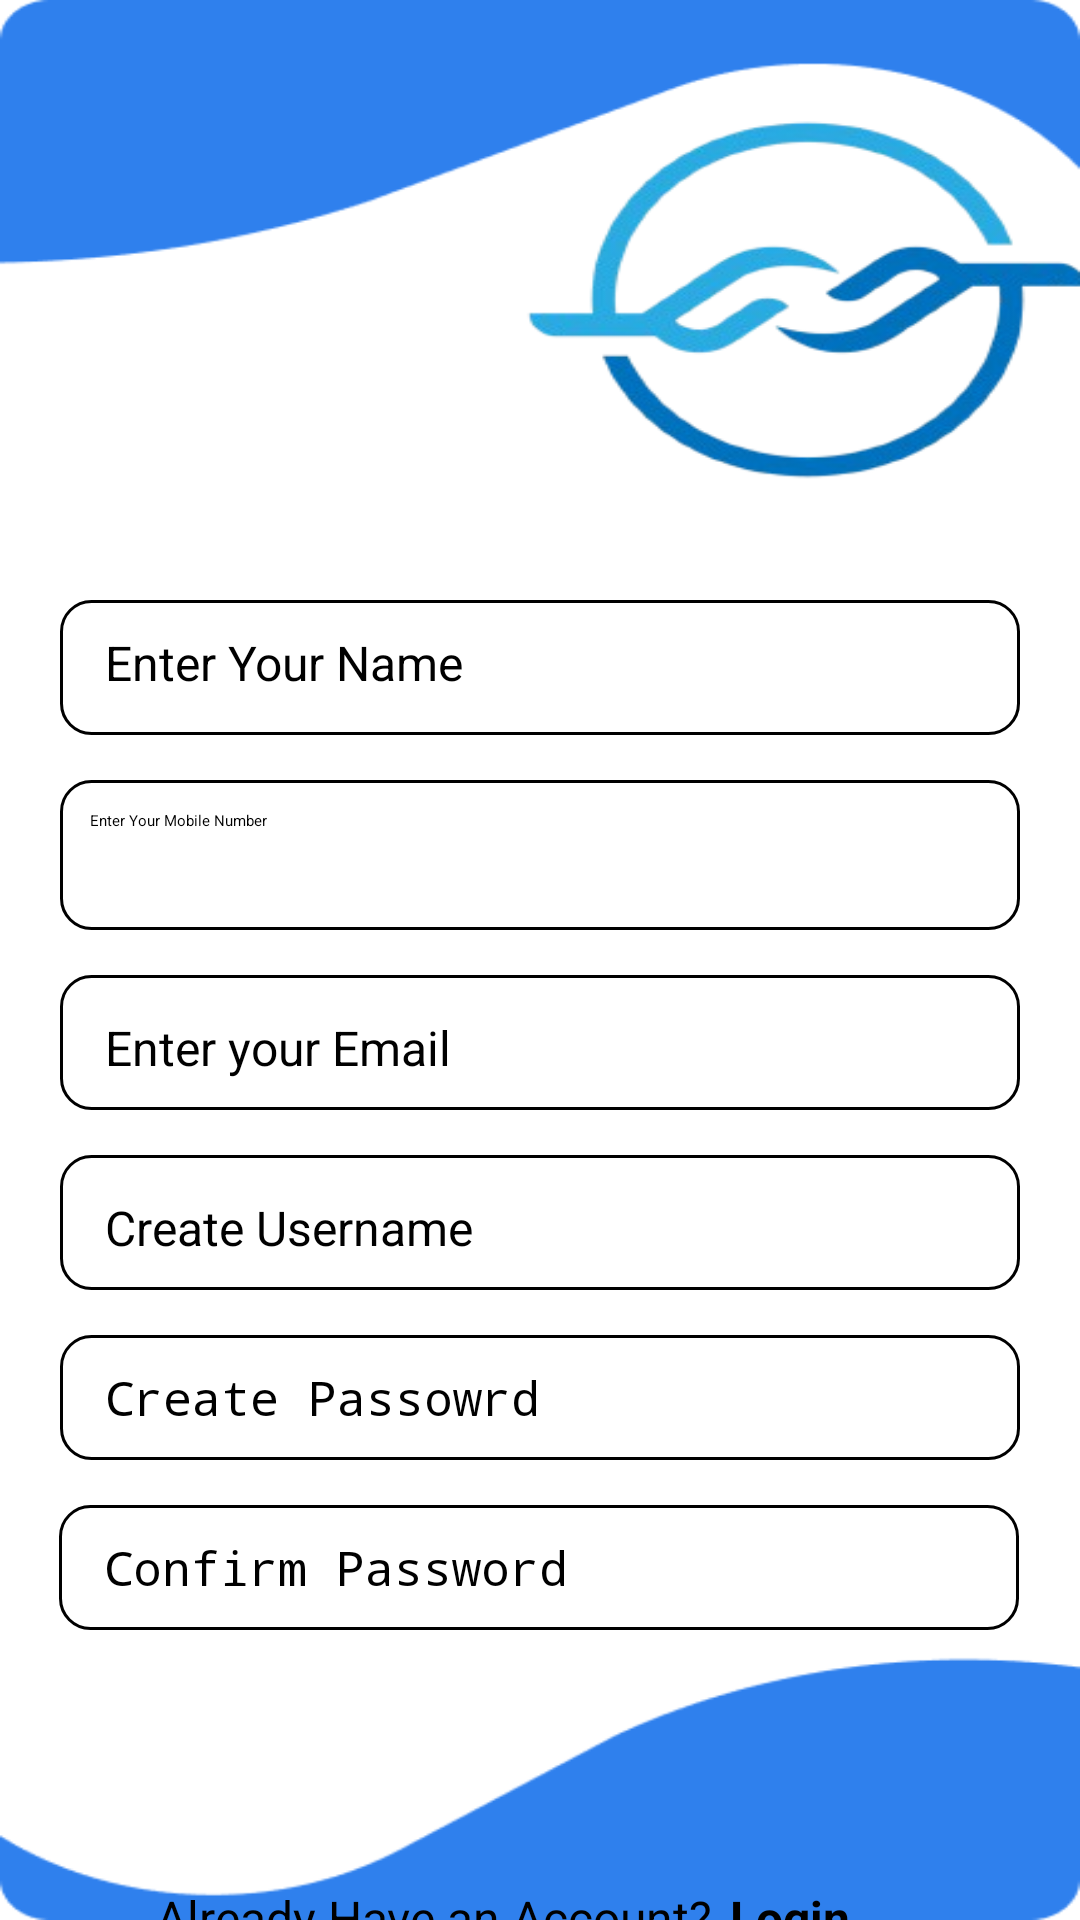

Produce the Android XML layout that renders to this screen, including the resource entries it uses.
<!-- AndroidManifest.xml: application theme Theme.GradConnect -->
<!-- res/layout/sign_up.xml -->
<?xml version="1.0" encoding="utf-8"?>
<androidx.constraintlayout.widget.ConstraintLayout xmlns:android="http://schemas.android.com/apk/res/android"
    xmlns:app="http://schemas.android.com/apk/res-auto"
    xmlns:tools="http://schemas.android.com/tools"
    android:id="@+id/main"
    android:layout_width="match_parent"
    android:layout_height="match_parent"
    android:background="@drawable/login_bg"
    tools:context=".SignUpActivity">

    <ImageView
        android:id="@+id/imageView3"
        android:layout_width="wrap_content"
        android:layout_height="wrap_content"
        android:layout_marginStart="16dp"
        android:layout_marginTop="120dp"
        app:layout_constraintStart_toStartOf="parent"
        app:layout_constraintTop_toTopOf="parent"
        app:srcCompat="@drawable/signup" />

    <EditText
        android:id="@+id/editTextText2"
        android:layout_width="320dp"
        android:layout_height="45dp"
        android:layout_marginTop="80dp"
        android:background="@drawable/curved_black"
        android:ems="10"
        android:hint="Enter Your Name"
        android:inputType="text"
        android:paddingStart="15dp"
        android:paddingTop="10dp"
        android:paddingEnd="15dp"
        android:paddingBottom="10dp"
        android:textSize="16sp"
        app:layout_constraintEnd_toEndOf="parent"
        app:layout_constraintStart_toStartOf="parent"
        app:layout_constraintTop_toBottomOf="@+id/imageView3" />

    <EditText
        android:id="@+id/editText2"
        android:layout_width="320dp"
        android:layout_height="50dp"
        android:layout_marginTop="15dp"
        android:padding="10dp"
        android:hint="Enter Your Mobile Number"
        android:background="@drawable/curved_black"
        app:layout_constraintEnd_toEndOf="parent"
        app:layout_constraintStart_toStartOf="parent"
        app:layout_constraintTop_toBottomOf="@+id/editTextText2" />

    <EditText
        android:id="@+id/editTextText6"
        android:layout_width="320dp"
        android:layout_height="45dp"
        android:background="@drawable/curved_black"
        android:ems="10"
        android:hint="Enter your Email"
        android:layout_marginTop="15dp"
        android:inputType="text"
        android:paddingStart="15dp"
        android:paddingTop="15dp"
        android:paddingEnd="15dp"
        android:paddingBottom="10dp"
        android:textSize="16sp"
        app:layout_constraintEnd_toEndOf="parent"
        app:layout_constraintStart_toStartOf="parent"
        app:layout_constraintTop_toBottomOf="@+id/editText2" />

    <EditText
        android:id="@+id/editTextUsername"
        android:layout_width="320dp"
        android:layout_height="45dp"
        android:background="@drawable/curved_black"
        android:ems="10"
        android:hint="Create Username"
        android:layout_marginTop="15dp"
        android:inputType="text"
        android:paddingStart="15dp"
        android:paddingTop="15dp"
        android:paddingEnd="15dp"
        android:paddingBottom="10dp"
        android:textSize="16sp"
        app:layout_constraintEnd_toEndOf="parent"
        app:layout_constraintStart_toStartOf="parent"
        app:layout_constraintTop_toBottomOf="@+id/editTextText6" />


    <EditText
        android:id="@+id/editTextTextPassword2"
        android:layout_width="320dp"
        android:layout_height="wrap_content"
        android:layout_marginTop="15dp"
        android:ems="10"
        android:hint="Create Passowrd"
        android:paddingStart="15dp"
        android:paddingTop="10dp"
        android:paddingEnd="15dp"
        android:paddingBottom="10dp"
        android:textSize="16sp"
        android:background="@drawable/curved_black"
        android:inputType="textPassword"
        app:layout_constraintEnd_toEndOf="parent"
        app:layout_constraintStart_toStartOf="parent"
        app:layout_constraintTop_toBottomOf="@+id/editTextUsername" />

    <EditText
        android:id="@+id/editTextTextPassword3"
        android:layout_width="320dp"
        android:layout_height="wrap_content"
        android:layout_marginTop="15dp"
        android:ems="10"
        android:inputType="textPassword"
        android:hint="Confirm Password"
        android:paddingStart="15dp"
        android:paddingTop="10dp"
        android:paddingEnd="15dp"
        android:paddingBottom="10dp"
        android:textSize="16sp"
        android:background="@drawable/curved_black"
        app:layout_constraintEnd_toEndOf="parent"
        app:layout_constraintHorizontal_bias="0.491"
        app:layout_constraintStart_toStartOf="parent"
        app:layout_constraintTop_toBottomOf="@+id/editTextTextPassword2" />

    <Button
        android:id="@+id/button3"
        android:layout_width="300dp"
        android:layout_height="50dp"
        android:layout_marginTop="20dp"
        android:backgroundTint="@color/blue"
        android:text="Sign Up"
        android:textColor="@color/white"
        android:textSize="20sp"
        app:layout_constraintEnd_toEndOf="parent"
        app:layout_constraintHorizontal_bias="0.491"
        app:layout_constraintStart_toStartOf="parent"
        app:layout_constraintTop_toBottomOf="@+id/editTextTextPassword3" />

    <TextView
        android:id="@+id/textView6"
        android:layout_width="wrap_content"
        android:layout_height="wrap_content"
        android:layout_marginStart="110dp"
        android:layout_marginTop="15dp"
        android:layout_marginEnd="6dp"
        android:text="Already Have an Account?"
        android:textColor="@color/black"
        android:textSize="16sp"
        app:layout_constraintEnd_toStartOf="@+id/textView7"
        app:layout_constraintStart_toStartOf="parent"
        app:layout_constraintTop_toBottomOf="@+id/button3" />

    <TextView
        android:id="@+id/textView7"
        android:layout_width="wrap_content"
        android:layout_height="wrap_content"
        android:layout_marginTop="15dp"
        android:layout_marginEnd="135dp"
        android:text="Login"
        android:textColor="@color/black"
        android:textSize="16sp"
        android:textStyle="bold"
        app:layout_constraintEnd_toEndOf="parent"
        app:layout_constraintStart_toEndOf="@+id/textView6"
        app:layout_constraintTop_toBottomOf="@+id/button3" />
</androidx.constraintlayout.widget.ConstraintLayout>
<!-- resources referenced by this layout -->
<resources>
  <color name="black">#FF000000</color>
  <color name="blue">#2F80ED</color>
  <color name="white">#FFFFFFFF</color>
  <!-- drawable curved_black (drawable) -->
  <?xml version="1.0" encoding="utf-8"?>
  <shape xmlns:android="http://schemas.android.com/apk/res/android">
      <solid android:color="@color/transparent"/> 
      <stroke
          android:width="1dp"
          android:color="#000000"/> 
      <corners android:radius="10dp"/> 
  </shape>
  <!-- drawable login_bg: png bitmap (drawable, 36267 bytes) -->
  <!-- drawable signup: png bitmap (drawable, 2103 bytes) -->
  <color name="transparent">#00FFFFFF</color>
</resources>
